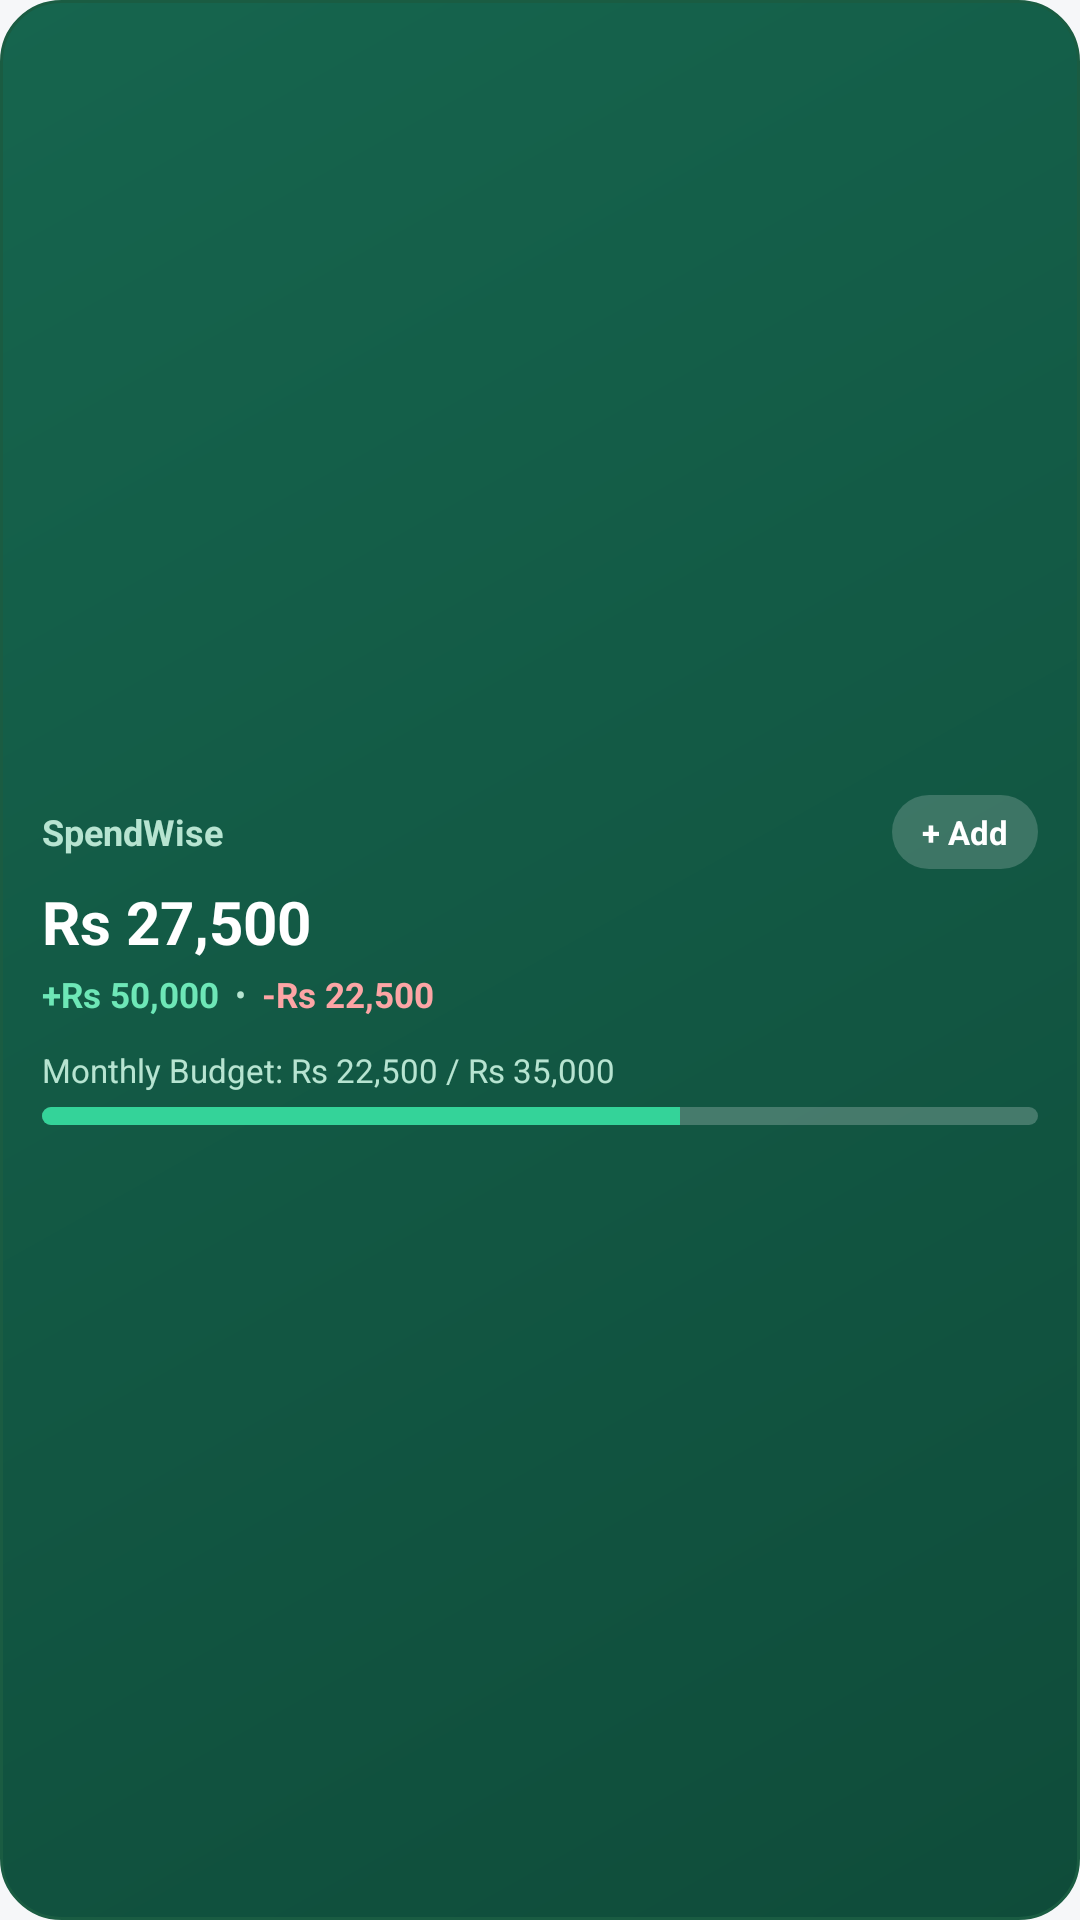

This screen was rendered from an Android layout file. Write that file and the resources it references.
<!-- AndroidManifest.xml: application theme Theme.SpendWise -->
<!-- res/layout/widget_budget_pulse_preview.xml -->
<?xml version="1.0" encoding="utf-8"?>
<LinearLayout
    xmlns:android="http://schemas.android.com/apk/res/android"
    android:layout_width="match_parent"
    android:layout_height="match_parent"
    android:background="@drawable/bg_widget_hero_light"
    android:gravity="center_vertical"
    android:orientation="vertical"
    android:padding="14dp">

    <LinearLayout
        android:layout_width="match_parent"
        android:layout_height="wrap_content"
        android:gravity="center_vertical"
        android:orientation="horizontal">

        <TextView
            android:layout_width="0dp"
            android:layout_height="wrap_content"
            android:layout_weight="1"
            android:maxLines="1"
            android:text="SpendWise"
            android:textColor="#B7E4D1"
            android:textSize="12sp"
            android:textStyle="bold" />

        <TextView
            android:layout_width="wrap_content"
            android:layout_height="wrap_content"
            android:background="@drawable/bg_widget_pill_hero_light"
            android:maxLines="1"
            android:paddingStart="10dp"
            android:paddingTop="5dp"
            android:paddingEnd="10dp"
            android:paddingBottom="5dp"
            android:text="+ Add"
            android:textColor="#FFFFFF"
            android:textSize="11sp"
            android:textStyle="bold" />
    </LinearLayout>

    <TextView
        android:layout_width="match_parent"
        android:layout_height="wrap_content"
        android:layout_marginTop="4dp"
        android:fontFeatureSettings="tnum"
        android:maxLines="1"
        android:text="Rs 27,500"
        android:textColor="#FFFFFF"
        android:textSize="20sp"
        android:textStyle="bold" />

    <LinearLayout
        android:layout_width="match_parent"
        android:layout_height="wrap_content"
        android:layout_marginTop="3dp"
        android:gravity="center_vertical"
        android:orientation="horizontal">

        <TextView
            android:layout_width="wrap_content"
            android:layout_height="wrap_content"
            android:fontFeatureSettings="tnum"
            android:maxLines="1"
            android:text="+Rs 50,000"
            android:textColor="#6EE7B7"
            android:textSize="11.5sp"
            android:textStyle="bold" />

        <TextView
            android:layout_width="wrap_content"
            android:layout_height="wrap_content"
            android:text="  •  "
            android:textColor="#B7E4D1"
            android:textSize="11sp" />

        <TextView
            android:layout_width="wrap_content"
            android:layout_height="wrap_content"
            android:fontFeatureSettings="tnum"
            android:maxLines="1"
            android:text="-Rs 22,500"
            android:textColor="#FCA5A5"
            android:textSize="11.5sp"
            android:textStyle="bold" />
    </LinearLayout>

    <LinearLayout
        android:layout_width="match_parent"
        android:layout_height="wrap_content"
        android:layout_marginTop="10dp"
        android:orientation="vertical">

        <TextView
            android:layout_width="match_parent"
            android:layout_height="wrap_content"
            android:fontFeatureSettings="tnum"
            android:maxLines="1"
            android:text="Monthly Budget: Rs 22,500 / Rs 35,000"
            android:textColor="#B7E4D1"
            android:textSize="11sp" />

        <ProgressBar
            style="?android:attr/progressBarStyleHorizontal"
            android:layout_width="match_parent"
            android:layout_height="6dp"
            android:layout_marginTop="5dp"
            android:max="100"
            android:progress="64"
            android:progressDrawable="@drawable/bg_widget_progress_ok_light" />
    </LinearLayout>

</LinearLayout>
<!-- resources referenced by this layout -->
<resources>
  <!-- drawable bg_widget_hero_light (drawable) -->
  <?xml version="1.0" encoding="utf-8"?>
  <shape xmlns:android="http://schemas.android.com/apk/res/android"
      android:shape="rectangle">
      <gradient
          android:angle="135"
          android:endColor="#16654E"
          android:startColor="#0F4C3A"
          android:type="linear" />
      <stroke
          android:width="1dp"
          android:color="#1A5C42" />
      <corners android:radius="20dp" />
  </shape>
  <!-- drawable bg_widget_pill_hero_light (drawable) -->
  <?xml version="1.0" encoding="utf-8"?>
  <shape xmlns:android="http://schemas.android.com/apk/res/android"
      android:shape="rectangle">
      <solid android:color="#2EFFFFFF" />
      <corners android:radius="999dp" />
  </shape>
  <color name="brand_primary">#0F5132</color>
  <color name="text_on_brand">#FFFFFF</color>
  <color name="brand_primary_container">#E8F5EE</color>
  <color name="text_primary">#111111</color>
  <color name="secondary">#4A6267</color>
  <color name="onSecondary">#FFFFFF</color>
  <color name="secondaryContainer">#CDE7EC</color>
  <color name="onSecondaryContainer">#051F23</color>
  <color name="tertiary">#EF875B</color>
  <color name="onTertiary">#FFFFFF</color>
  <color name="tertiaryContainer">#FFDBCC</color>
  <color name="onTertiaryContainer">#351000</color>
  <color name="bg_screen">#F6F7F9</color>
  <color name="bg_surface">#FFFFFF</color>
  <color name="bg_surface_subtle">#ECEEF2</color>
  <color name="text_secondary">#6E6E73</color>
  <color name="stroke_subtle">#E2E5EC</color>
  <color name="danger_primary">#DC2626</color>
  <color name="onError">#FFFFFF</color>
  <style name="Theme.SpendWise.BottomSheetDialog" parent="ThemeOverlay.Material3.BottomSheetDialog">
          <item name="bottomSheetStyle">@style/Widget.SpendWise.BottomSheet</item>
          <item name="android:windowIsFloating">false</item>
      </style>
  <style name="Widget.SpendWise.BottomNav.ActiveIndicator" parent="Widget.Material3.BottomNavigationView.ActiveIndicator">
          <item name="android:color">@color/nav_active_halo</item>
          <item name="android:width">44dp</item>
          <item name="android:height">32dp</item>
          <item name="shapeAppearance">@style/ShapeAppearance.SpendWise.NavActiveHalo</item>
      </style>
  <style name="TextAppearance.SpendWise.BottomNav.Active" parent="TextAppearance.Material3.LabelSmall">
          <item name="android:textSize">11sp</item>
          <item name="android:textStyle">bold</item>
          <item name="android:fontFamily">sans-serif-medium</item>
      </style>
  <style name="TextAppearance.SpendWise.BottomNav.Inactive" parent="TextAppearance.Material3.LabelSmall">
          <item name="android:textSize">11sp</item>
          <item name="android:textStyle">normal</item>
          <item name="android:fontFamily">sans-serif</item>
      </style>
  <style name="Widget.SpendWise.BottomSheet" parent="Widget.Material3.BottomSheet">
          <item name="shapeAppearance">@style/ShapeAppearance.SpendWise.BottomSheet</item>
          <item name="backgroundTint">@color/bg_surface</item>
      </style>
  <color name="nav_active_halo">@color/brand_primary_container</color>
  <style name="ShapeAppearance.SpendWise.NavActiveHalo" parent="ShapeAppearance.Material3.Corner.Large">
          <item name="cornerSize">16dp</item>
      </style>
  <style name="ShapeAppearance.SpendWise.BottomSheet" parent="ShapeAppearance.Material3.Corner.Large">
          <item name="cornerSizeTopLeft">28dp</item>
          <item name="cornerSizeTopRight">28dp</item>
          <item name="cornerSizeBottomLeft">0dp</item>
          <item name="cornerSizeBottomRight">0dp</item>
      </style>
</resources>
